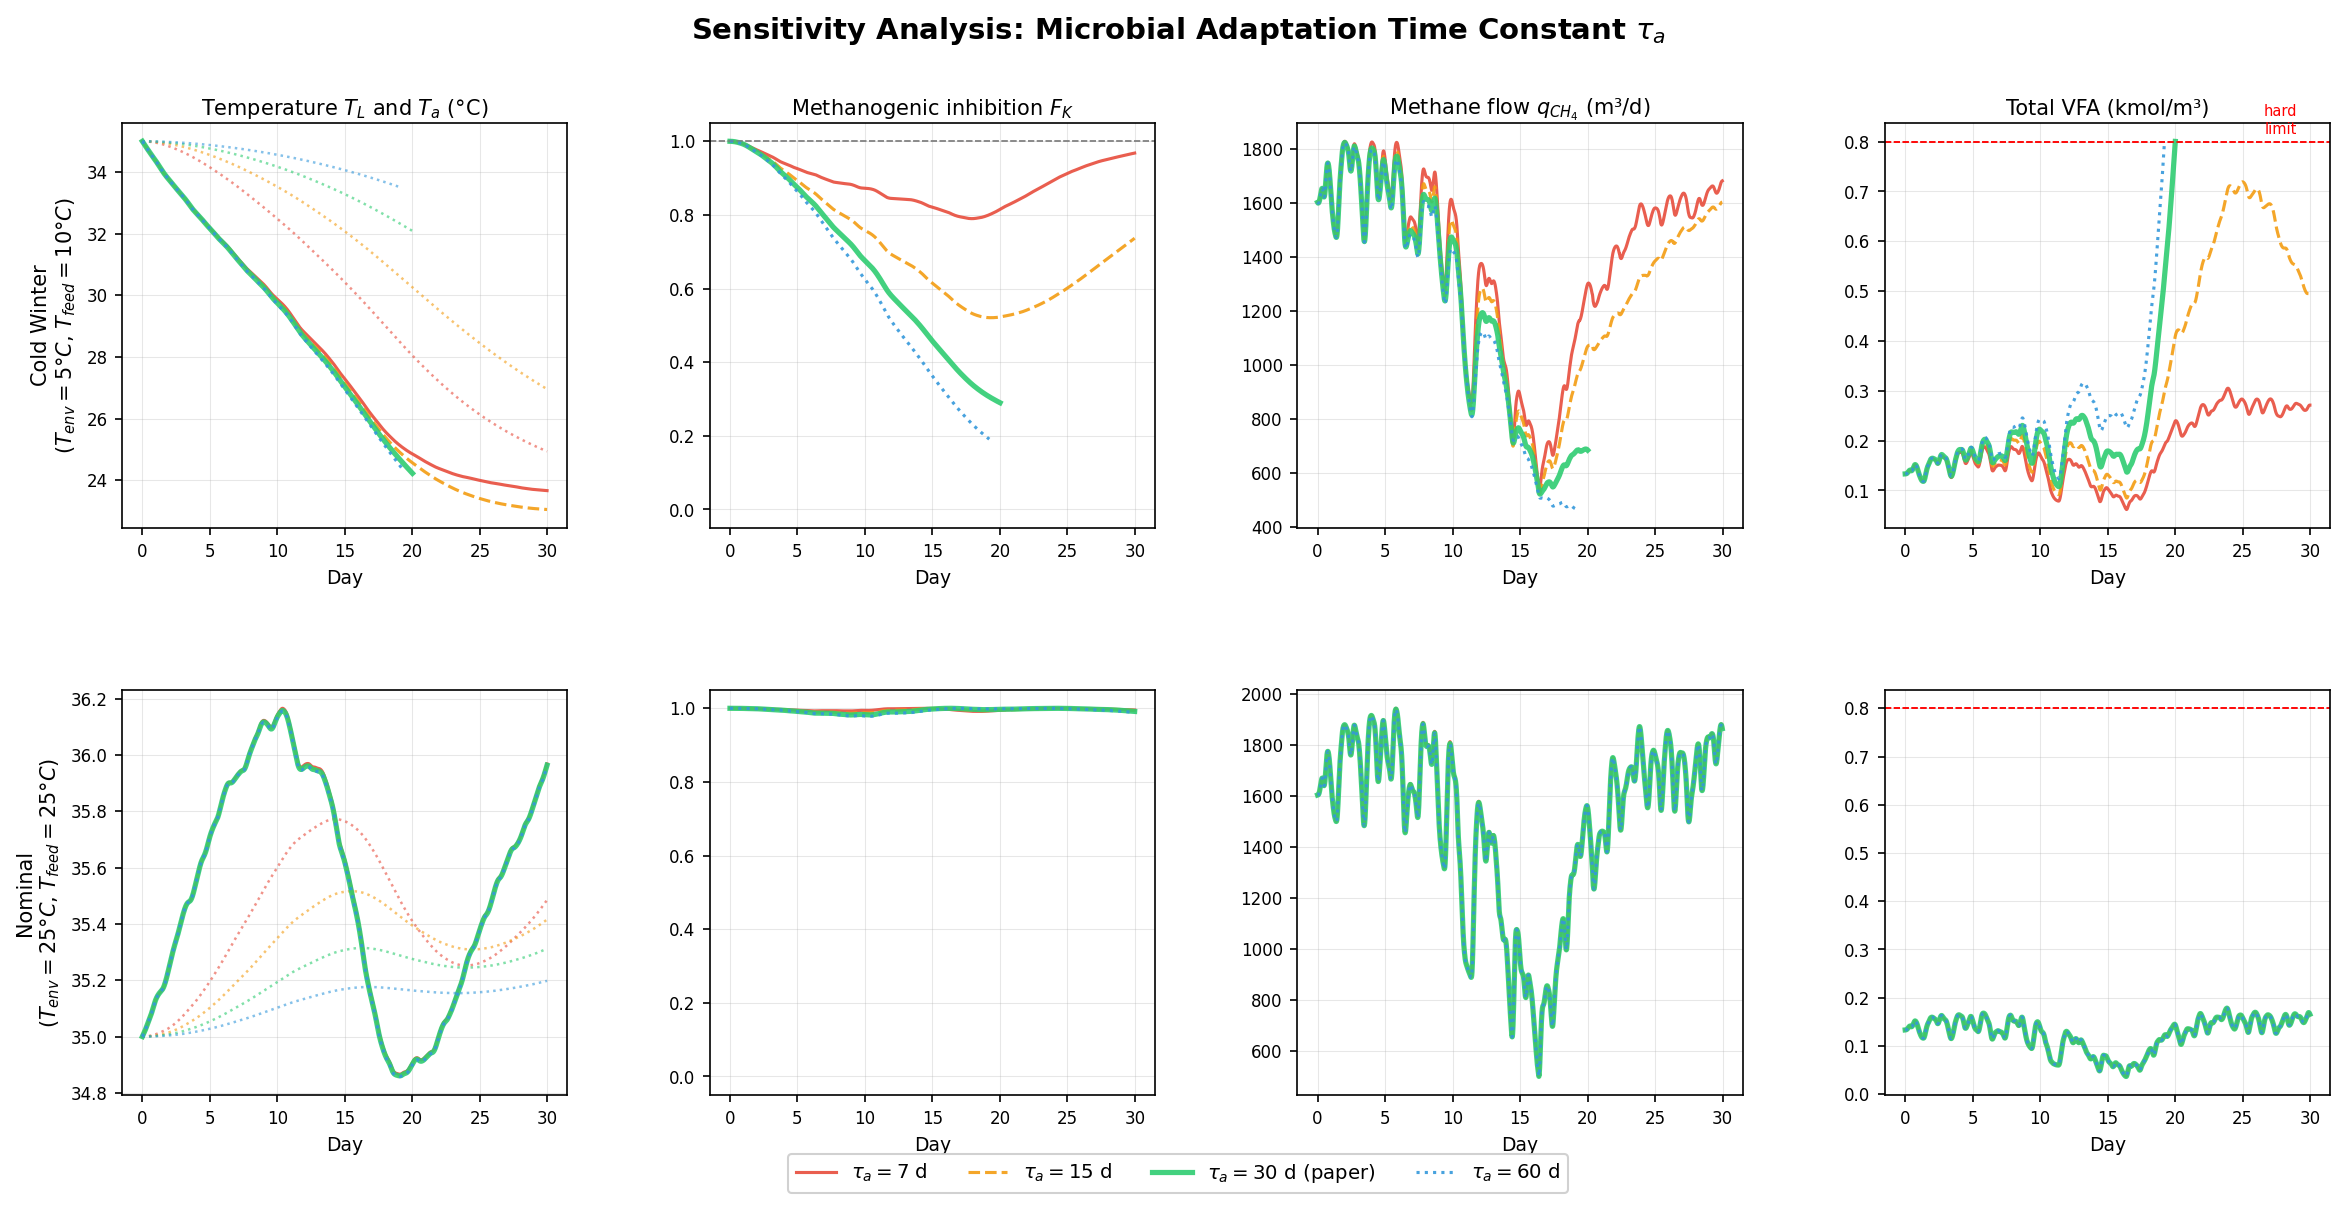

The data file committed next to this chart (first rows):
day, T_L, T_a, F_K, q_ch4, VFA, pH, tau_a, scenario
0.0, 35.0, 35.0, 1.0, 1601, 0.1332, 7.263, 7, cold_winter
0.01042, 34.99, 35, 1, 1600, 0.1332, 7.263, 7, cold_winter
0.02083, 34.99, 35, 1, 1599, 0.1332, 7.263, 7, cold_winter
0.03125, 34.98, 35, 1, 1598, 0.1332, 7.263, 7, cold_winter
0.04167, 34.97, 35, 1, 1598, 0.1333, 7.263, 7, cold_winter
0.05208, 34.96, 35, 1, 1598, 0.1333, 7.263, 7, cold_winter
0.0625, 34.96, 35, 1, 1599, 0.1334, 7.263, 7, cold_winter
0.07292, 34.95, 35, 1, 1599, 0.1334, 7.263, 7, cold_winter
0.08333, 34.94, 35, 0.9999, 1600, 0.1335, 7.263, 7, cold_winter
0.09375, 34.94, 35, 0.9999, 1601, 0.1336, 7.263, 7, cold_winter
0.1042, 34.93, 35, 0.9999, 1602, 0.1338, 7.263, 7, cold_winter
0.1146, 34.92, 35, 0.9999, 1603, 0.1339, 7.263, 7, cold_winter
0.125, 34.92, 35, 0.9999, 1605, 0.1341, 7.263, 7, cold_winter
0.1354, 34.91, 35, 0.9998, 1606, 0.1343, 7.263, 7, cold_winter
0.1458, 34.9, 35, 0.9998, 1608, 0.1346, 7.263, 7, cold_winter
0.1563, 34.89, 35, 0.9998, 1611, 0.1349, 7.263, 7, cold_winter
0.1667, 34.89, 35, 0.9998, 1613, 0.1352, 7.263, 7, cold_winter
0.1771, 34.88, 35, 0.9997, 1616, 0.1355, 7.263, 7, cold_winter
0.1875, 34.87, 35, 0.9997, 1619, 0.1358, 7.263, 7, cold_winter
0.1979, 34.87, 35, 0.9997, 1621, 0.1362, 7.263, 7, cold_winter
0.2083, 34.86, 35, 0.9996, 1624, 0.1366, 7.262, 7, cold_winter
0.2188, 34.85, 35, 0.9996, 1627, 0.137, 7.262, 7, cold_winter
0.2292, 34.85, 35, 0.9995, 1630, 0.1374, 7.262, 7, cold_winter
0.2396, 34.84, 35, 0.9995, 1633, 0.1378, 7.262, 7, cold_winter
0.25, 34.83, 35, 0.9995, 1636, 0.1381, 7.262, 7, cold_winter
0.2604, 34.83, 35, 0.9994, 1639, 0.1385, 7.262, 7, cold_winter
0.2708, 34.82, 35, 0.9994, 1642, 0.1389, 7.262, 7, cold_winter
0.2813, 34.81, 35, 0.9993, 1644, 0.1393, 7.262, 7, cold_winter
0.2917, 34.8, 35, 0.9993, 1647, 0.1397, 7.261, 7, cold_winter
0.3021, 34.8, 35, 0.9992, 1649, 0.14, 7.261, 7, cold_winter
0.3125, 34.79, 35, 0.9992, 1651, 0.1403, 7.261, 7, cold_winter
0.3229, 34.78, 35, 0.9991, 1652, 0.1405, 7.261, 7, cold_winter
0.3333, 34.78, 34.99, 0.9991, 1653, 0.1407, 7.261, 7, cold_winter
0.3438, 34.77, 34.99, 0.999, 1653, 0.1407, 7.261, 7, cold_winter
0.3542, 34.76, 34.99, 0.9989, 1652, 0.1408, 7.261, 7, cold_winter
0.3646, 34.76, 34.99, 0.9989, 1651, 0.1407, 7.261, 7, cold_winter
0.375, 34.75, 34.99, 0.9988, 1649, 0.1406, 7.261, 7, cold_winter
0.3854, 34.74, 34.99, 0.9988, 1646, 0.1405, 7.262, 7, cold_winter
0.3958, 34.74, 34.99, 0.9987, 1643, 0.1403, 7.262, 7, cold_winter
0.4063, 34.73, 34.99, 0.9986, 1639, 0.1401, 7.262, 7, cold_winter
0.4167, 34.72, 34.99, 0.9986, 1635, 0.1399, 7.262, 7, cold_winter
0.4271, 34.72, 34.99, 0.9985, 1632, 0.1397, 7.262, 7, cold_winter
0.4375, 34.71, 34.99, 0.9984, 1628, 0.1396, 7.263, 7, cold_winter
0.4479, 34.7, 34.99, 0.9983, 1625, 0.1395, 7.263, 7, cold_winter
0.4583, 34.7, 34.99, 0.9983, 1623, 0.1395, 7.263, 7, cold_winter
0.4688, 34.69, 34.99, 0.9982, 1622, 0.1395, 7.263, 7, cold_winter
0.4792, 34.68, 34.99, 0.9981, 1621, 0.1396, 7.263, 7, cold_winter
0.4896, 34.68, 34.99, 0.998, 1621, 0.1397, 7.263, 7, cold_winter
0.5, 34.67, 34.99, 0.998, 1622, 0.14, 7.264, 7, cold_winter
0.5104, 34.66, 34.99, 0.9979, 1624, 0.1403, 7.264, 7, cold_winter
0.5208, 34.66, 34.99, 0.9978, 1627, 0.1406, 7.264, 7, cold_winter
0.5313, 34.65, 34.99, 0.9977, 1631, 0.1411, 7.263, 7, cold_winter
0.5417, 34.64, 34.99, 0.9976, 1636, 0.1416, 7.263, 7, cold_winter
0.5521, 34.64, 34.99, 0.9975, 1641, 0.1421, 7.263, 7, cold_winter
0.5625, 34.63, 34.99, 0.9975, 1647, 0.1427, 7.263, 7, cold_winter
0.5729, 34.62, 34.98, 0.9974, 1653, 0.1434, 7.263, 7, cold_winter
0.5833, 34.62, 34.98, 0.9973, 1660, 0.144, 7.263, 7, cold_winter
0.5938, 34.61, 34.98, 0.9972, 1667, 0.1447, 7.262, 7, cold_winter
0.6042, 34.6, 34.98, 0.9971, 1675, 0.1454, 7.262, 7, cold_winter
0.6146, 34.6, 34.98, 0.997, 1682, 0.1462, 7.262, 7, cold_winter
... 20,981 more rows
